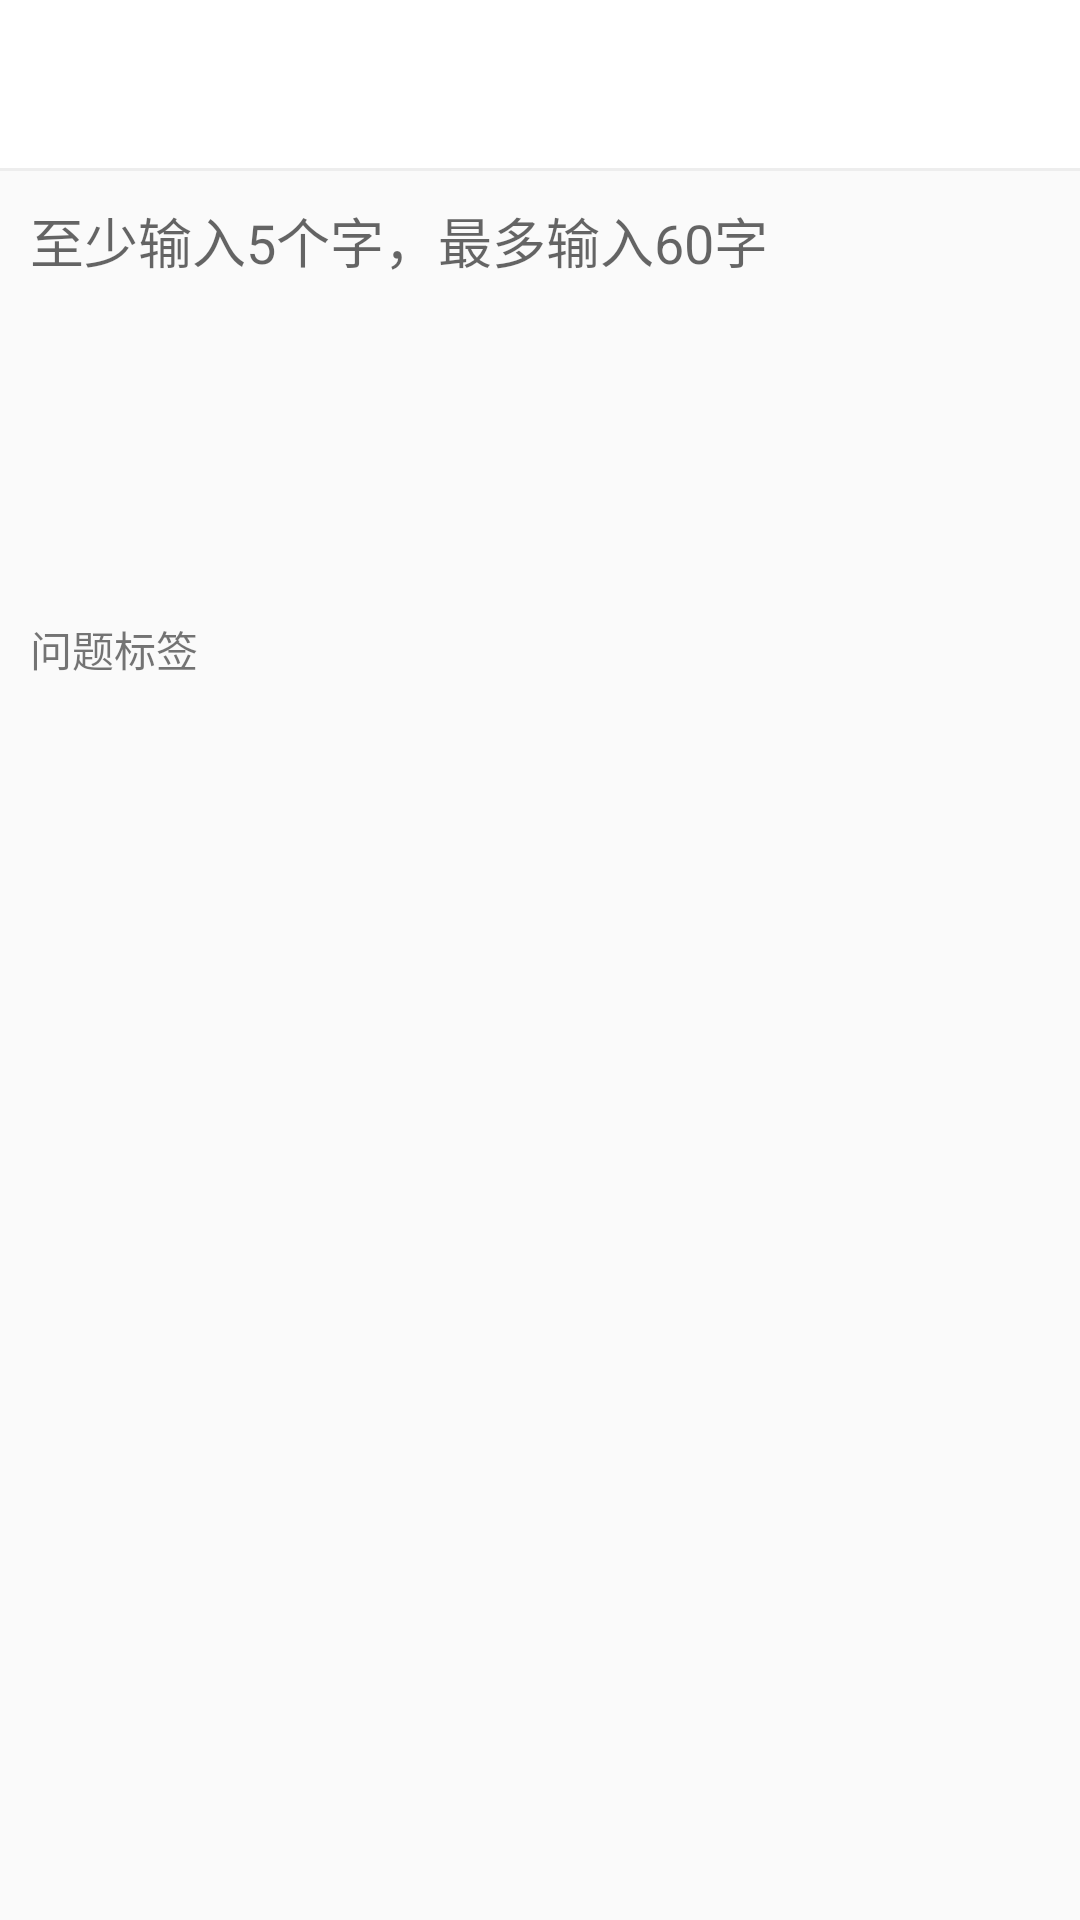

Android layout source for this screen:
<!-- AndroidManifest.xml: application theme AppTheme -->
<!-- res/layout/activity_ask_layout.xml -->
<?xml version="1.0" encoding="utf-8"?>
<LinearLayout
    xmlns:android="http://schemas.android.com/apk/res/android"
    android:layout_width="match_parent"
    android:layout_height="match_parent"
    android:orientation="vertical">
    <include layout="@layout/tool_bar"/>
    <View style="@style/fen_ge_xian_horizontal"/>
    <EditText
        android:layout_margin="10dp"
        android:id="@+id/user_ask_content"
        android:layout_width="match_parent"
        android:layout_height="100dp"
        android:background="@null"
        android:hint="至少输入5个字，最多输入60字"
        android:maxLength="60"
        android:gravity="top"
        android:inputType="textMultiLine"/>
<TextView
    android:layout_marginEnd="10dp"
    android:layout_width="wrap_content"
    android:layout_height="wrap_content"
    android:layout_gravity="right"
    android:id="@+id/edit_string_lenght"/>
<LinearLayout
    android:layout_margin="10dp"
    android:orientation="horizontal"
    android:layout_width="match_parent"
    android:layout_height="wrap_content">
    <TextView
        android:layout_width="wrap_content"
        android:layout_height="wrap_content"
        android:text="问题标签"/>
    <android.support.v7.widget.RecyclerView
        android:layout_marginStart="10dp"
        android:layout_width="match_parent"
        android:layout_height="wrap_content"
        android:padding="10dp"
        android:id="@+id/label_check"/>
</LinearLayout>

</LinearLayout>
<!-- res/layout/tool_bar.xml (included above) -->
<?xml version="1.0" encoding="utf-8"?>
<android.support.v7.widget.Toolbar
    xmlns:android="http://schemas.android.com/apk/res/android"
    android:layout_width="match_parent"
    android:id="@+id/toolbar"
    android:layout_height="?attr/actionBarSize"
    android:background="@color/toolBar">
    <ImageButton
        android:background="@null"
        android:id="@+id/back_button"
        android:layout_width="wrap_content"
        android:layout_height="wrap_content"
        android:layout_gravity="left"
        android:layout_margin="5dp"/>
    <TextView
        android:textSize="18sp"
        android:layout_width="wrap_content"
        android:layout_height="wrap_content"
        android:id="@+id/message"
        />
    <TextView
        android:id="@+id/tool_bar_title"
        android:layout_width="wrap_content"
        android:layout_height="wrap_content"
        android:layout_gravity="center"
        android:textSize="18sp"
        android:textStyle="bold"/>
    <TextView
        android:id="@+id/tool_bar_right"
        style="@style/tool_bar_right_style"
        android:layout_marginRight="10dp"
        android:textSize="14sp"
        android:textStyle="bold"/>
    <ImageButton
        android:background="@null"
        android:id="@+id/tool_bar_img_one"
        style="@style/tool_bar_right_style"
        android:layout_marginRight="20dp"/>
    <ImageButton
        android:background="@null"
        android:id="@+id/tool_bar_img_two"
        style="@style/tool_bar_right_style"
        android:layout_marginRight="30dp"/>
</android.support.v7.widget.Toolbar>
<!-- resources referenced by this layout -->
<resources>
  <color name="toolBar">#FFFFFF</color>
  <style name="fen_ge_xian_horizontal">
          <item name="android:layout_width">match_parent</item>
          <item name="android:layout_height">1dp</item>
          <item name="android:background">#EDEDED</item>
      </style>
  <style name="tool_bar_right_style">
          <item name="android:layout_width">wrap_content</item>
          <item name="android:layout_height">wrap_content</item>
          <item name="android:layout_gravity">right</item>
      </style>
  <style name="AppTheme" parent="Theme.AppCompat.Light.DarkActionBar">
          
          <item name="coordinatorLayoutStyle">@style/Widget.Design.CoordinatorLayout</item>
          <item name="windowNoTitle">true</item>
          <item name="windowActionBar">false</item>
          <item name="colorPrimary">@color/colorPrimary</item>
          <item name="colorPrimaryDark">@color/colorPrimaryDark</item>
          <item name="colorAccent">@color/colorAccent</item>
      </style>
  <color name="colorPrimary">#3F51B5</color>
  <color name="colorPrimaryDark">#303F9F</color>
  <color name="colorAccent">#FF4081</color>
</resources>
